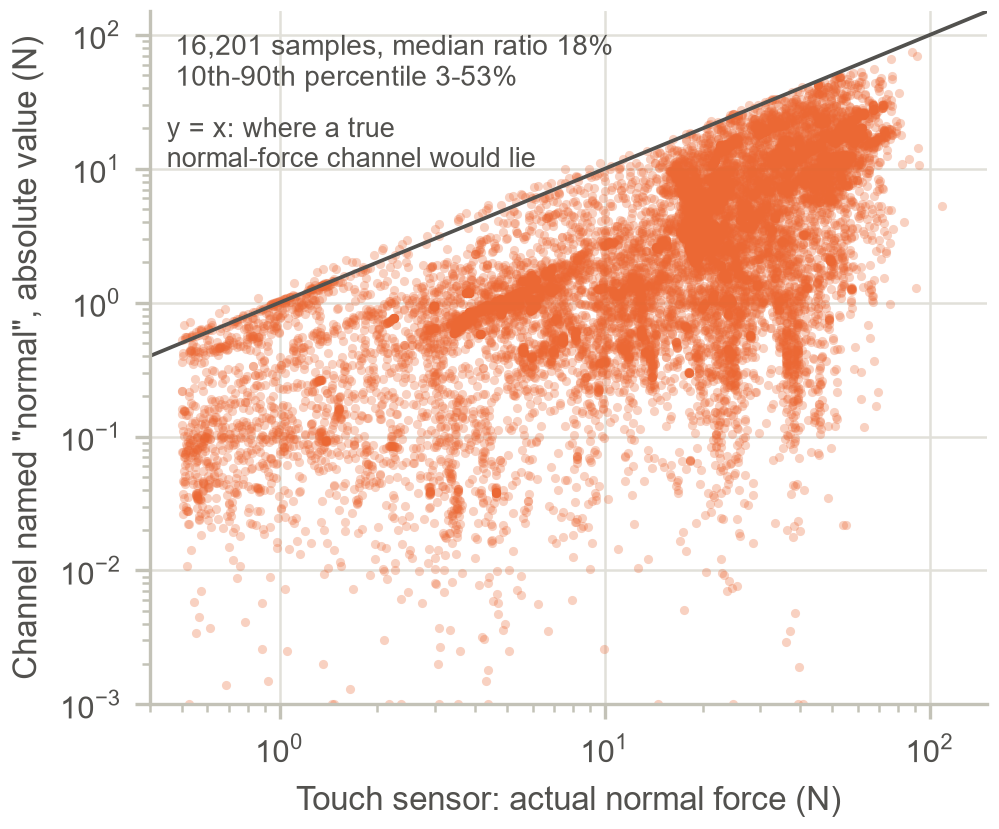

Values plotted in this chart, from the file beside it:
touch_N, abs_normal_channel_N
19.43, 13.32
18.73, 6.397
14.94, 2.879
20.56, 17.77
16.58, 6.678
30.97, 3.478
23.32, 18.17
20.87, 0.2965
26.15, 5.586
32.36, 22.56
14.33, 3.41
22.99, 1.457
22.48, 6.82
43.74, 26.08
21.1, 3.748
24.08, 0.9111
40.69, 10.61
31.73, 25.17
19.55, 3.736
21.36, 0.7613
17.33, 1.67
40.33, 25.58
26.94, 4.575
20.74, 0.3018
17.27, 1.187
47.63, 25.53
28.65, 7.881
21.49, 1.286
18.2, 2.625
50.29, 24.07
35.01, 11.49
20.33, 0.6289
21.84, 1.341
42.36, 21.77
30.53, 8.256
15.77, 14.28
22.72, 1.588
53.89, 22.72
39.69, 14.57
10.48, 10.5
13.77, 0.2301
38.87, 18.03
37.5, 12.34
50.07, 18.25
50.07, 17.32
57.42, 12.36
57.42, 25.33
55.8, 11.76
55.8, 23.69
58.77, 11.28
58.77, 25.56
53.02, 12.03
53.02, 20.38
51.82, 11.61
51.82, 19.64
52.01, 11.74
52.01, 19.61
36.54, 16.52
16.29, 6.759
20.69, 4.895
... 16,141 more rows
